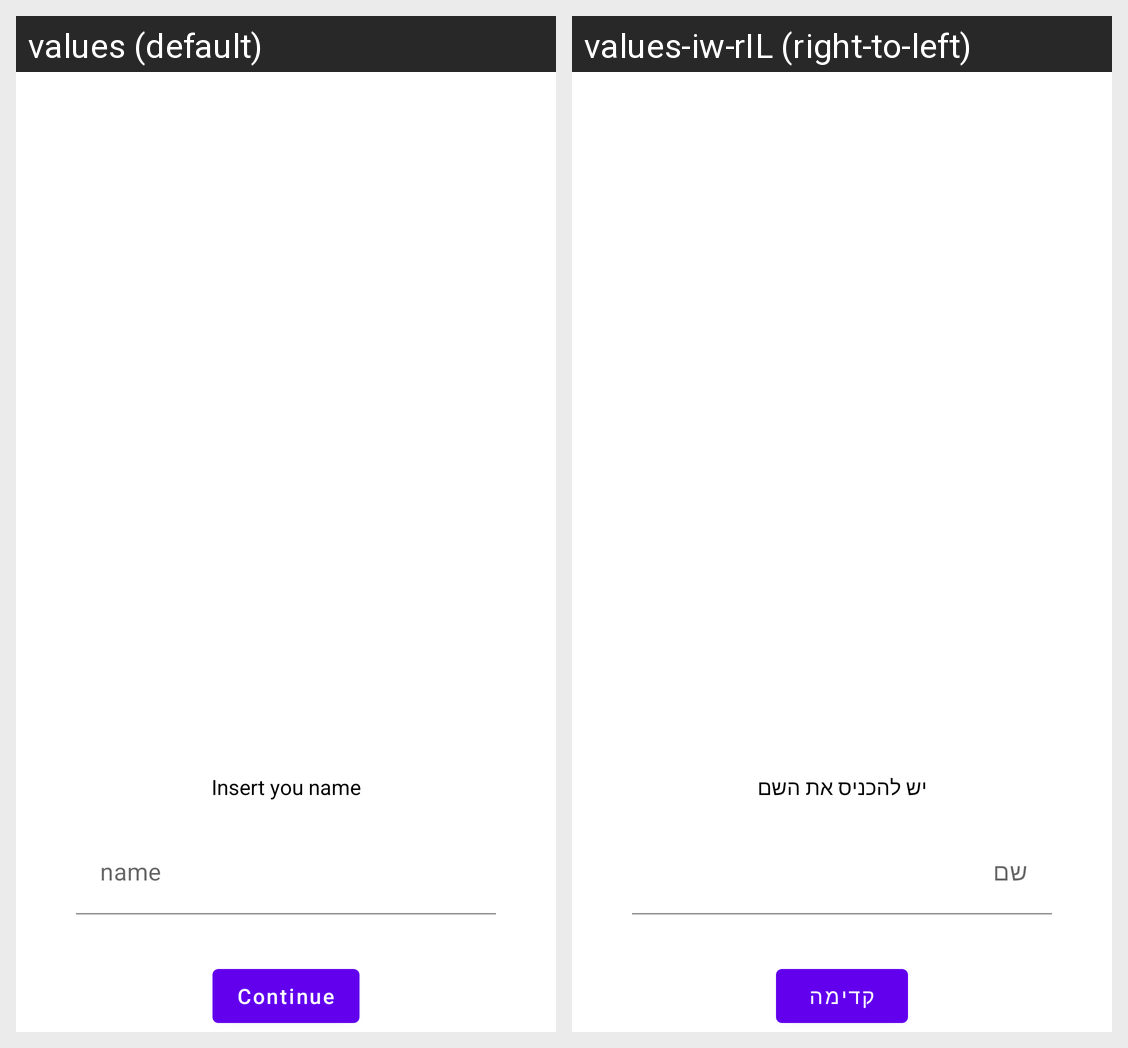

Here is an Android app screen in its default locale and in the app's own translations. Write out the translated-string differences for the strings that appear on this screen.
Android screen res/layout/name_insert_dialog.xml rendered under 2 locales, left to right: values (default), values-iw-rIL (right-to-left). Device: Nexus 5 (rendered at 1080×1920; each locale shown at half size, 540×960, under a caption strip naming it); theme Theme.FinalApplicationProject.
Strings drawn on this screen, with the default value and each locale's value (text and hints the layout hard-codes, and strings that could not be matched under every locale, appear in the picture but are not listed):

name_insert_dialog_name_title
  values: Insert you name
  values-iw-rIL: יש להכניס את השם

name_insert_dialog_name_hint
  values: name
  values-iw-rIL: שם

name_insert_dialog_continue_button
  values: Continue
  values-iw-rIL: קדימה
